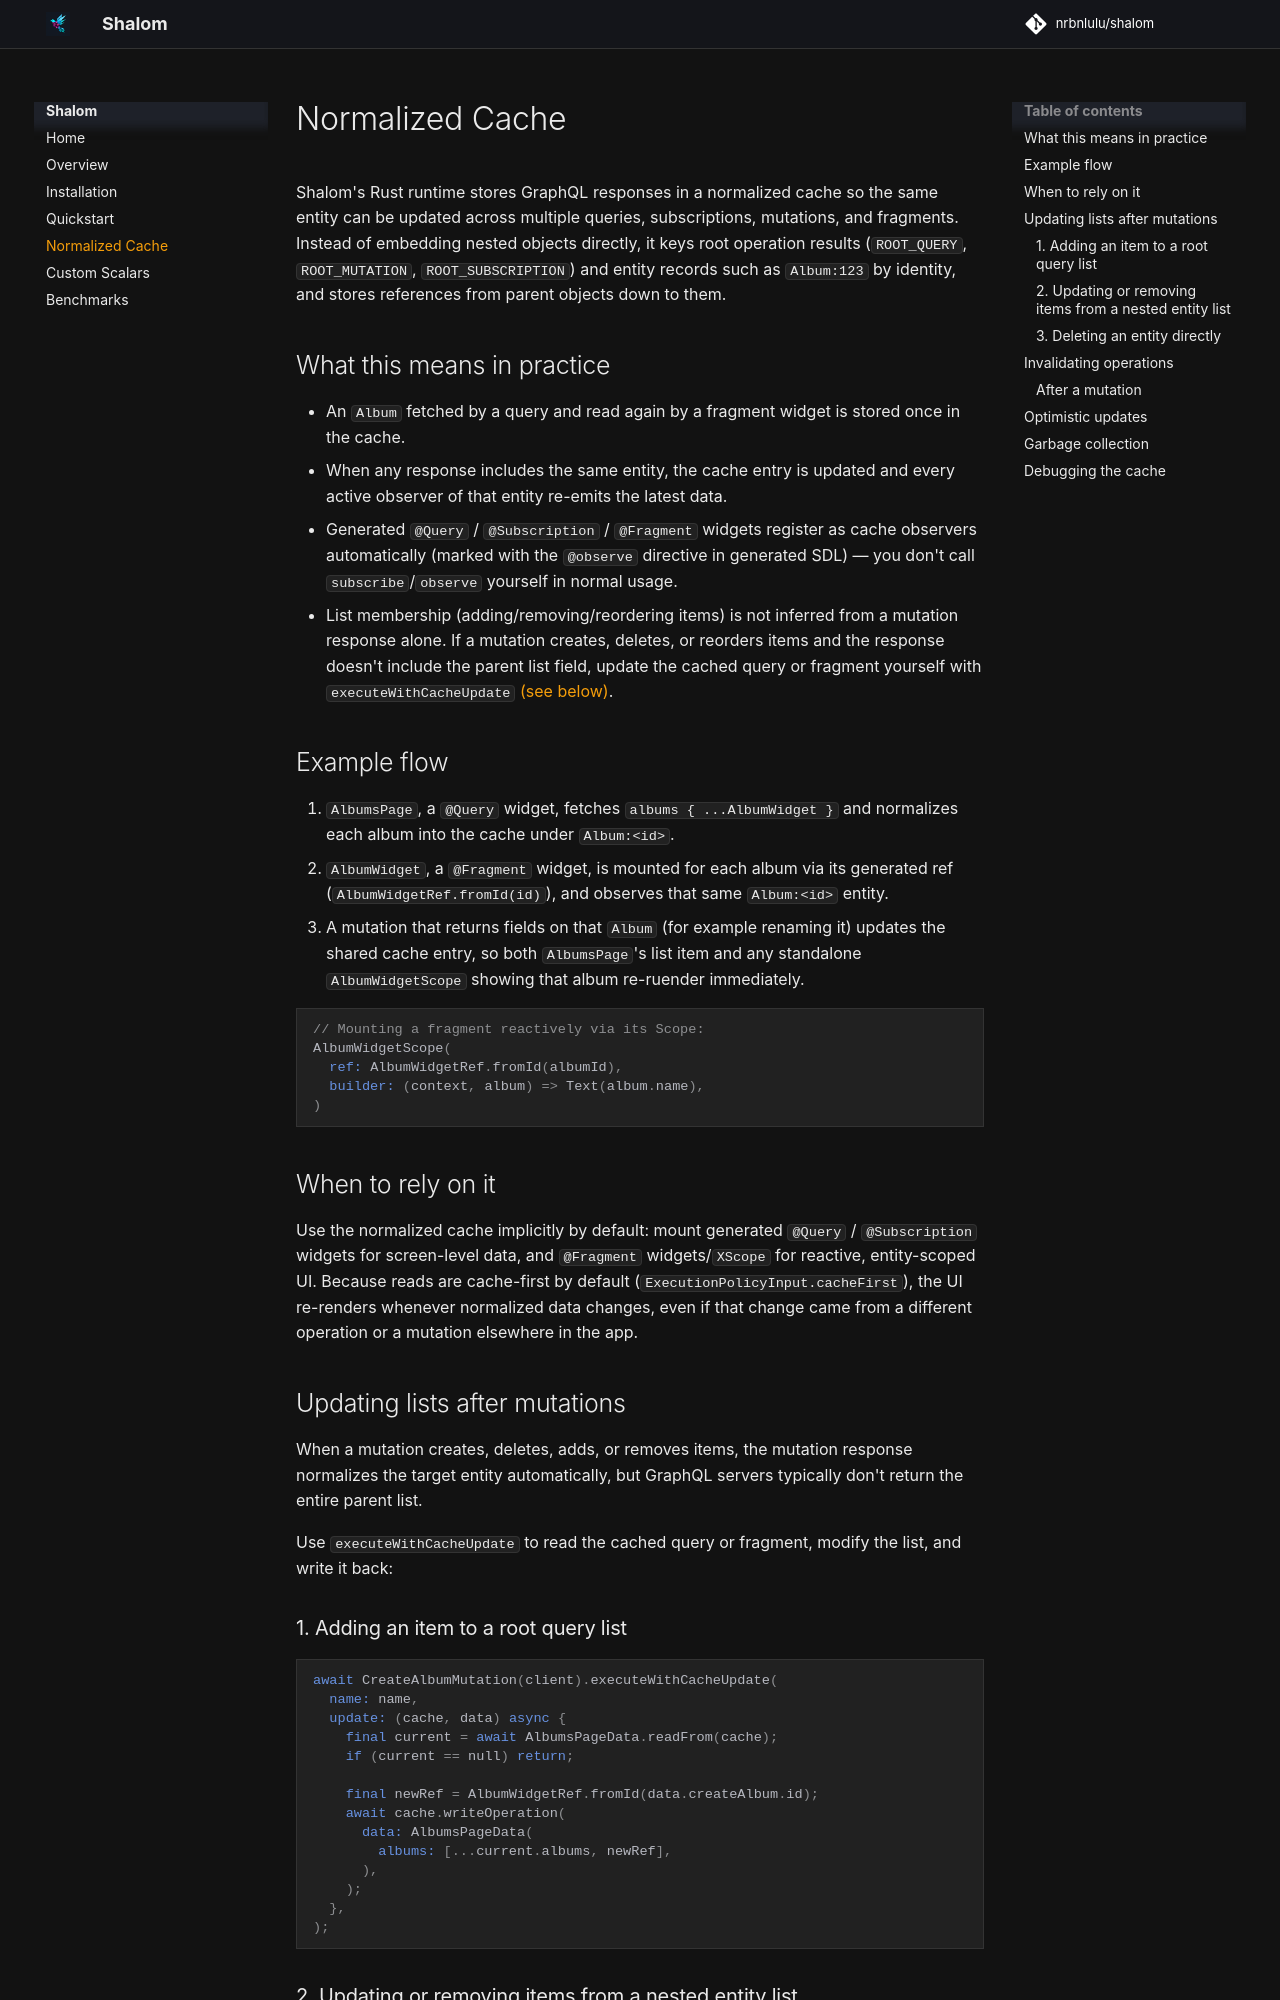

repository: nrbnlulu/shalom · page: normalized-cache/index.html · generator: mkdocs

# Normalized Cache

Shalom's Rust runtime stores GraphQL responses in a normalized cache so the
same entity can be updated across multiple queries, subscriptions, mutations,
and fragments. Instead of embedding nested objects directly, it keys root
operation results (`ROOT_QUERY`, `ROOT_MUTATION`, `ROOT_SUBSCRIPTION`) and
entity records such as `Album:123` by identity, and stores references from
parent objects down to them.

## What this means in practice

- An `Album` fetched by a query and read again by a fragment widget is stored
  once in the cache.
- When any response includes the same entity, the cache entry is updated and
  every active observer of that entity re-emits the latest data.
- Generated `@Query` / `@Subscription` / `@Fragment` widgets register as cache
  observers automatically (marked with the `@observe` directive in generated
  SDL) — you don't call `subscribe`/`observe` yourself in normal usage.
- List membership (adding/removing/reordering items) is not inferred from a
  mutation response alone. If a mutation creates, deletes, or reorders items
  and the response doesn't include the parent list field, update the cached
  query or fragment yourself with `executeWithCacheUpdate` [(see below)](#updating-lists-after-mutations).

## Example flow

1. `AlbumsPage`, a `@Query` widget, fetches `albums { ...AlbumWidget }` and
   normalizes each album into the cache under `Album:<id>`.
2. `AlbumWidget`, a `@Fragment` widget, is mounted for each album via its
   generated ref (`AlbumWidgetRef.fromId(id)`), and observes that same
   `Album:<id>` entity.
3. A mutation that returns fields on that `Album` (for example renaming it)
   updates the shared cache entry, so both `AlbumsPage`'s list item and any
   standalone `AlbumWidgetScope` showing that album re-ruender immediately.

```dart
// Mounting a fragment reactively via its Scope:
AlbumWidgetScope(
  ref: AlbumWidgetRef.fromId(albumId),
  builder: (context, album) => Text(album.name),
)
```

## When to rely on it

Use the normalized cache implicitly by default: mount generated `@Query` /
`@Subscription` widgets for screen-level data, and `@Fragment` widgets/`XScope`
for reactive, entity-scoped UI. Because reads are cache-first by default
(`ExecutionPolicyInput.cacheFirst`), the UI re-renders whenever normalized
data changes, even if that change came from a different operation or a
mutation elsewhere in the app.

## Updating lists after mutations

When a mutation creates, deletes, adds, or removes items, the mutation response normalizes the target entity automatically, but GraphQL servers typically don't return the entire parent list.

Use `executeWithCacheUpdate` to read the cached query or fragment, modify the list, and write it back:
